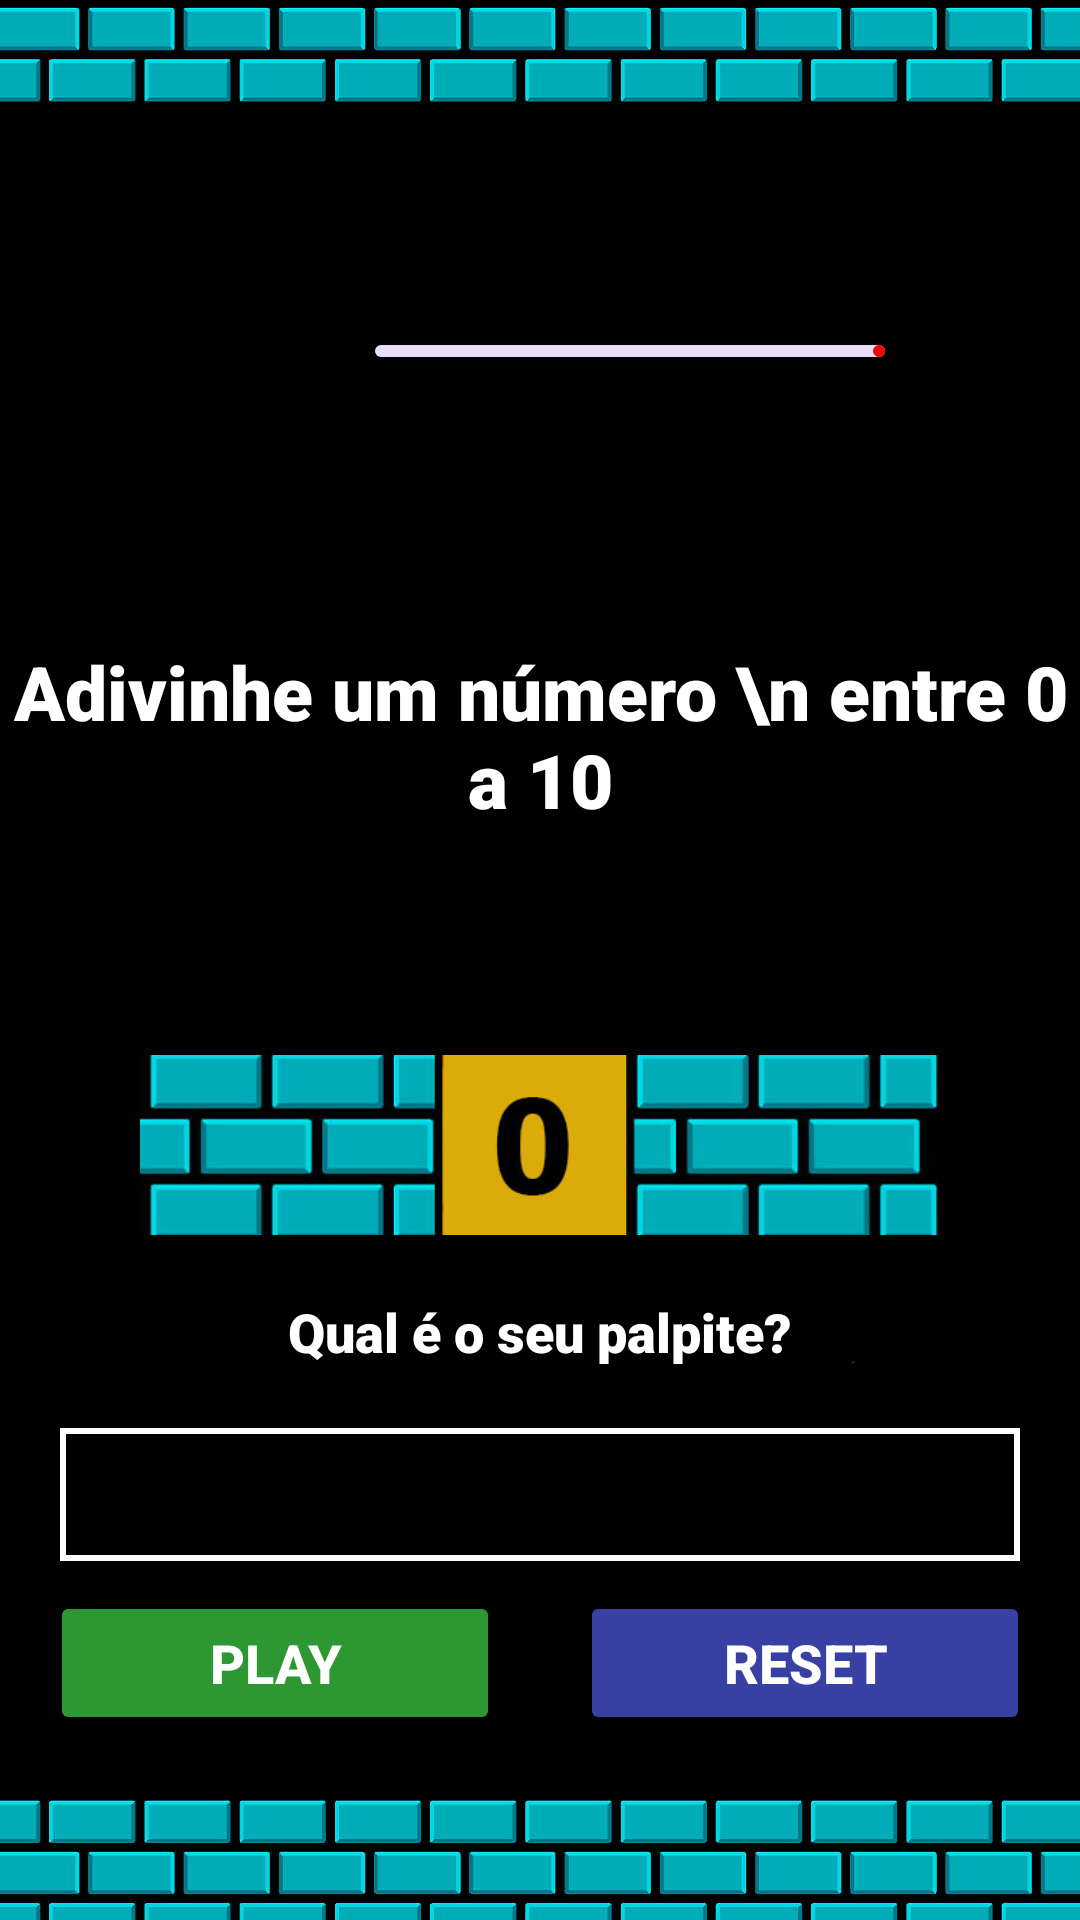

Here is an Android app screen rendered from its layout file. Give the layout XML and the strings, colors and styles it references.
<!-- AndroidManifest.xml: application theme Theme.MarioBrosNumeros -->
<!-- res/layout/activity_main.xml -->
<?xml version="1.0" encoding="utf-8"?>
<androidx.constraintlayout.widget.ConstraintLayout xmlns:android="http://schemas.android.com/apk/res/android"
    xmlns:app="http://schemas.android.com/apk/res-auto"
    xmlns:tools="http://schemas.android.com/tools"
    android:layout_width="match_parent"
    android:layout_height="match_parent"
    android:background="@drawable/bg"
    tools:context=".MainActivity">

    <com.google.android.material.progressindicator.LinearProgressIndicator
        android:id="@+id/LinearProgressIndicator"
        android:layout_width="200dp"
        android:layout_height="wrap_content"
        android:layout_marginTop="100dp"
        android:layout_marginEnd="50dp"
        android:padding="15dp"
        android:progress="0"
        app:indicatorColor="@color/red"
        app:layout_constraintEnd_toEndOf="parent"
        app:layout_constraintTop_toTopOf="parent" />

    <TextView
        android:id="@+id/txtTitulo"
        android:layout_width="match_parent"
        android:layout_height="wrap_content"
        android:text="Adivinhe um número \n entre 0 a 10"
        android:textSize="25sp"
        android:textColor="@color/white"
        android:textStyle="bold"
        android:fontFamily="sans-serif-black"
        android:gravity="center"
        android:layout_marginBottom="150dp"
        app:layout_constraintTop_toTopOf="parent"
        app:layout_constraintStart_toStartOf="parent"
        app:layout_constraintEnd_toEndOf="parent"
        app:layout_constraintBottom_toBottomOf="parent"/>

    <ImageView
        android:id="@+id/numero_surpresa"
        android:layout_width="300dp"
        android:layout_height="60dp"
        android:layout_marginTop="75dp"
        android:src="@drawable/n0"
        app:layout_constraintTop_toBottomOf="@+id/txtTitulo"
        app:layout_constraintEnd_toEndOf="parent"
        app:layout_constraintStart_toStartOf="parent" />

    <TextView
        android:id="@+id/txtTitulo2"
        android:layout_width="match_parent"
        android:layout_height="wrap_content"
        android:text="Qual é o seu palpite?"
        android:textSize="18sp"
        android:textColor="@color/white"
        android:textStyle="bold"
        android:fontFamily="sans-serif-black"
        android:gravity="center"
        android:layout_marginTop="20dp"
        app:layout_constraintTop_toBottomOf="@id/numero_surpresa"
        app:layout_constraintStart_toStartOf="parent"
        app:layout_constraintEnd_toEndOf="parent"/>

    <EditText
        android:id="@+id/editNumero"
        android:layout_width="match_parent"
        android:layout_height="wrap_content"
        android:textSize="18sp"
        android:textColor="@color/white"
        android:textStyle="bold"
        android:background="@drawable/bg_edittext"
        android:inputType="number"
        android:layout_margin="20dp"
        android:padding="10dp"
        app:layout_constraintTop_toBottomOf="@id/txtTitulo2"
        app:layout_constraintStart_toStartOf="parent"
        app:layout_constraintEnd_toEndOf="parent"/>

    <Button
        android:id="@+id/btPlay"
        android:layout_width="150dp"
        android:layout_height="wrap_content"
        android:text="PLAY"
        android:textSize="18sp"
        android:textColor="@color/white"
        android:textStyle="bold"
        android:backgroundTint="@color/green"
        android:padding="10dp"
        android:layout_margin="10dp"
        app:layout_constraintTop_toBottomOf="@id/editNumero"
        app:layout_constraintStart_toStartOf="parent"
        app:layout_constraintEnd_toStartOf="@id/btReset"/>

    <Button
        android:id="@+id/btReset"
        android:layout_width="150dp"
        android:layout_height="wrap_content"
        android:text="RESET"
        android:textSize="18sp"
        android:textColor="@color/white"
        android:textStyle="bold"
        android:backgroundTint="@color/blue"
        android:padding="10dp"
        android:layout_margin="10dp"
        app:layout_constraintTop_toBottomOf="@id/editNumero"
        app:layout_constraintStart_toEndOf="@id/btPlay"
        app:layout_constraintEnd_toEndOf="parent" />

</androidx.constraintlayout.widget.ConstraintLayout>
<!-- resources referenced by this layout -->
<resources>
  <color name="blue">#3841A3</color>
  <color name="green">#2D9831</color>
  <color name="red">#FF0000</color>
  <color name="white">#FFFFFFFF</color>
  <!-- drawable bg: jpg bitmap (drawable, 65948 bytes) -->
  <!-- drawable bg_edittext (drawable) -->
  <?xml version="1.0" encoding="utf-8"?>
  <shape xmlns:tools="http://schemas.android.com/tools"
      xmlns:android="http://schemas.android.com/apk/res/android"
      tools:ignore="ExtraText">
      android:shape="rectangle">
  
      <stroke android:color="@color/white" android:width="2dp" />
  
  </shape>
  <!-- drawable n0: jpg bitmap (drawable, 30953 bytes) -->
  <style name="Theme.MarioBrosNumeros" parent="Base.Theme.MarioBrosNumeros" />
  <style name="Base.Theme.MarioBrosNumeros" parent="Theme.Material3.DayNight.NoActionBar">
          
          
      </style>
</resources>
